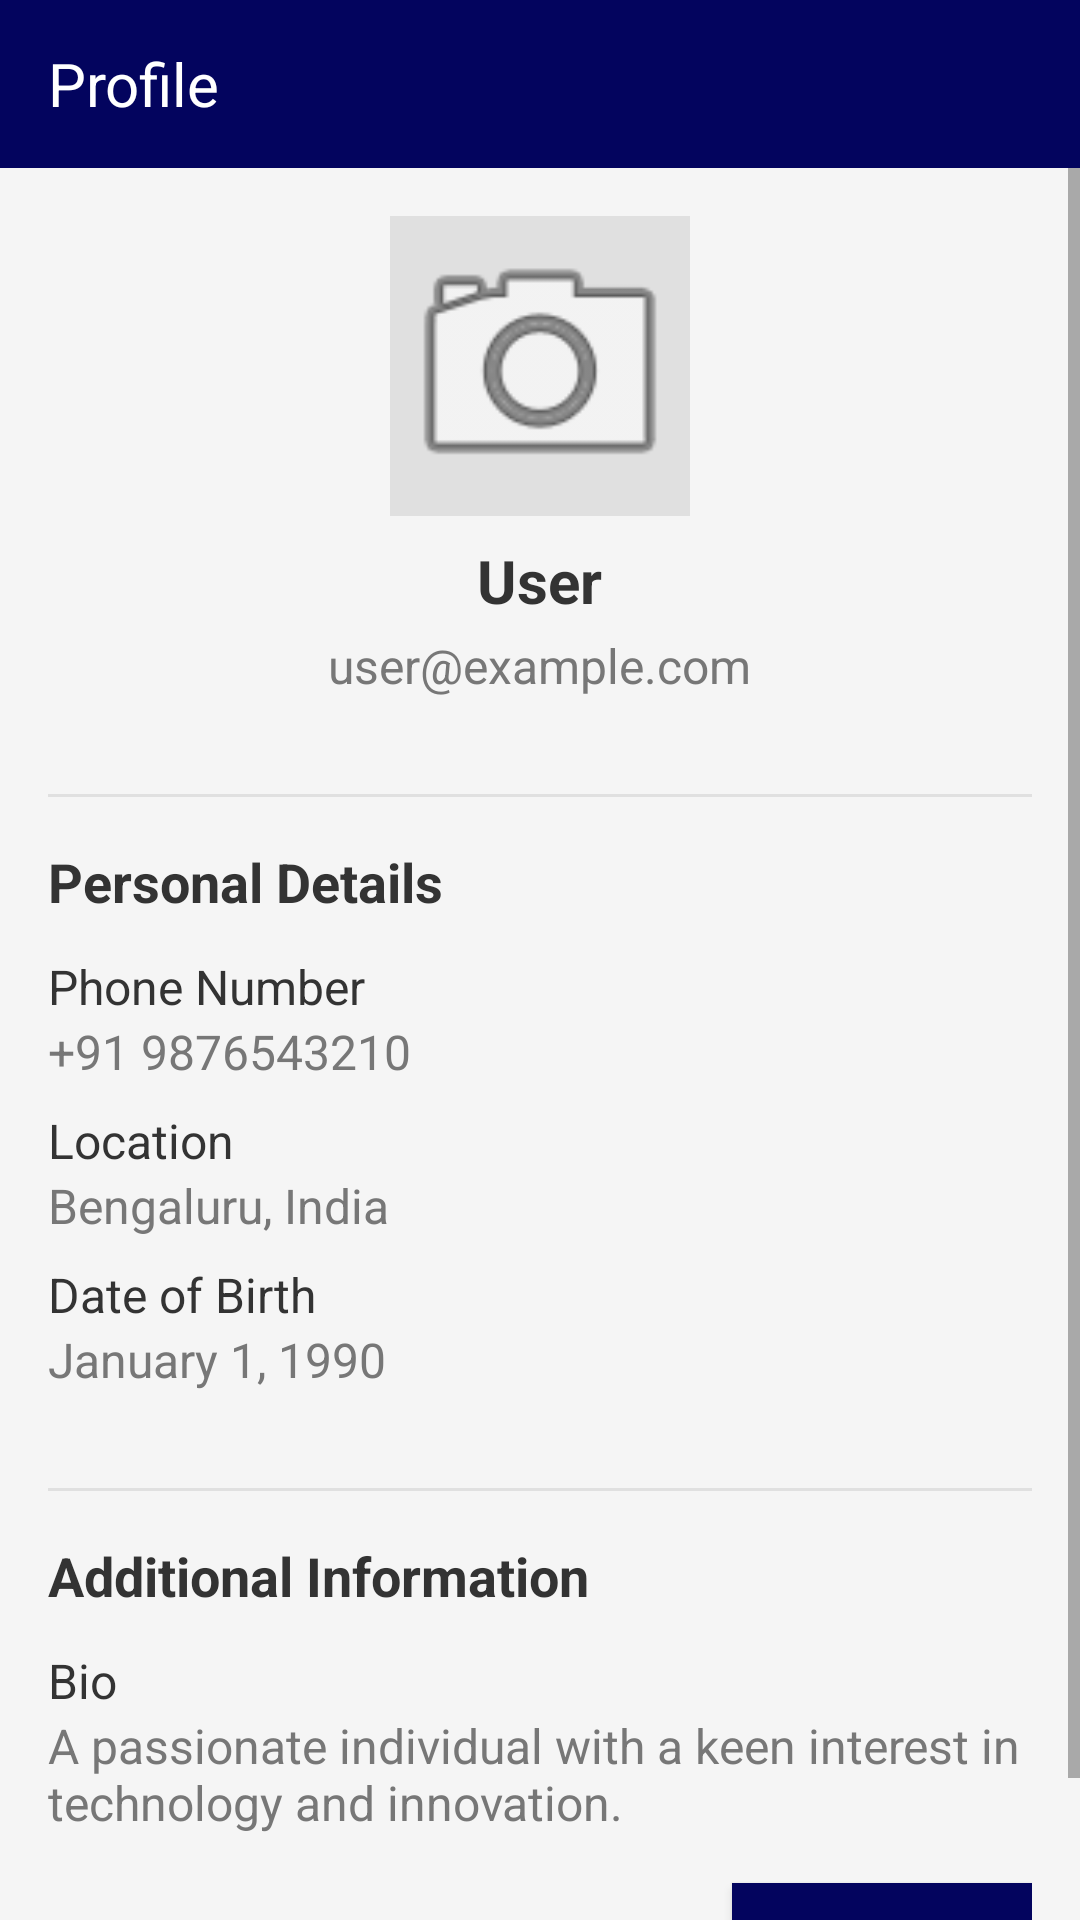

Here is an Android app screen rendered from its layout file. Give the layout XML and the strings, colors and styles it references.
<!-- AndroidManifest.xml: application theme Theme.MyApp -->
<!-- res/layout/activity_profile.xml -->
<?xml version="1.0" encoding="utf-8"?>
<androidx.constraintlayout.widget.ConstraintLayout xmlns:android="http://schemas.android.com/apk/res/android"
    xmlns:app="http://schemas.android.com/apk/res-auto"
    xmlns:tools="http://schemas.android.com/tools"
    android:id="@+id/main"
    android:layout_width="match_parent"
    android:layout_height="match_parent"
    android:background="#F5F5F5"
    tools:context=".ProfileActivity">

    <TextView
        android:id="@+id/headerTextView"
        android:layout_width="match_parent"
        android:layout_height="?attr/actionBarSize"
        android:background="#03045E"
        android:gravity="center_vertical"
        android:paddingStart="16dp"
        android:text="Profile"
        android:textColor="#FFFFFF"
        android:textSize="20sp"
        app:layout_constraintTop_toTopOf="parent" />

    <ScrollView
        android:layout_width="0dp"
        android:layout_height="0dp"
        app:layout_constraintBottom_toBottomOf="parent"
        app:layout_constraintEnd_toEndOf="parent"
        app:layout_constraintStart_toStartOf="parent"
        app:layout_constraintTop_toBottomOf="@id/headerTextView">

        <LinearLayout
            android:layout_width="match_parent"
            android:layout_height="wrap_content"
            android:orientation="vertical"
            android:padding="16dp">

            <LinearLayout
                android:layout_width="match_parent"
                android:layout_height="wrap_content"
                android:gravity="center_horizontal"
                android:orientation="vertical"
                android:paddingBottom="16dp">

                <ImageView
                    android:id="@+id/profileImageView"
                    android:layout_width="100dp"
                    android:layout_height="100dp"
                    android:background="#E0E0E0"
                    android:scaleType="centerCrop"
                    android:src="@android:drawable/ic_menu_camera"
                    android:layout_marginBottom="8dp" />

                <TextView
                    android:id="@+id/nameTextView"
                    android:layout_width="wrap_content"
                    android:layout_height="wrap_content"
                    android:text="User"
                    android:textSize="20sp"
                    android:textStyle="bold"
                    android:textColor="#333333"
                    android:layout_marginBottom="4dp" />

                <TextView
                    android:id="@+id/emailTextView"
                    android:layout_width="wrap_content"
                    android:layout_height="wrap_content"
                    android:text="user@example.com"
                    android:textSize="16sp"
                    android:textColor="#777777" />
            </LinearLayout>

            <View
                android:layout_width="match_parent"
                android:layout_height="1dp"
                android:background="#E0E0E0"
                android:layout_marginVertical="16dp" />

            <TextView
                android:layout_width="match_parent"
                android:layout_height="wrap_content"
                android:text="Personal Details"
                android:textSize="18sp"
                android:textStyle="bold"
                android:textColor="#333333"
                android:layout_marginBottom="12dp" />

            <LinearLayout
                android:layout_width="match_parent"
                android:layout_height="wrap_content"
                android:orientation="vertical">

                <TextView
                    android:layout_width="match_parent"
                    android:layout_height="wrap_content"
                    android:text="Phone Number"
                    android:textSize="16sp"
                    android:textColor="#333333" />
                <TextView
                    android:id="@+id/phoneTextView"
                    android:layout_width="match_parent"
                    android:layout_height="wrap_content"
                    android:text="+91 9876543210"
                    android:textSize="16sp"
                    android:textColor="#777777"
                    android:layout_marginBottom="8dp" />

                <TextView
                    android:layout_width="match_parent"
                    android:layout_height="wrap_content"
                    android:text="Location"
                    android:textSize="16sp"
                    android:textColor="#333333" />
                <TextView
                    android:id="@+id/locationTextView"
                    android:layout_width="match_parent"
                    android:layout_height="wrap_content"
                    android:text="Bengaluru, India"
                    android:textSize="16sp"
                    android:textColor="#777777"
                    android:layout_marginBottom="8dp" />

                <TextView
                    android:layout_width="match_parent"
                    android:layout_height="wrap_content"
                    android:text="Date of Birth"
                    android:textSize="16sp"
                    android:textColor="#333333" />
                <TextView
                    android:id="@+id/dobTextView"
                    android:layout_width="match_parent"
                    android:layout_height="wrap_content"
                    android:text="January 1, 1990"
                    android:textSize="16sp"
                    android:textColor="#777777"
                    android:layout_marginBottom="16dp" />
            </LinearLayout>

            <View
                android:layout_width="match_parent"
                android:layout_height="1dp"
                android:background="#E0E0E0"
                android:layout_marginVertical="16dp" />

            <TextView
                android:layout_width="match_parent"
                android:layout_height="wrap_content"
                android:text="Additional Information"
                android:textSize="18sp"
                android:textStyle="bold"
                android:textColor="#333333"
                android:layout_marginBottom="12dp" />

            <TextView
                android:layout_width="match_parent"
                android:layout_height="wrap_content"
                android:text="Bio"
                android:textSize="16sp"
                android:textColor="#333333" />
            <TextView
                android:id="@+id/bioTextView"
                android:layout_width="match_parent"
                android:layout_height="wrap_content"
                android:text="A passionate individual with a keen interest in technology and innovation."
                android:textSize="16sp"
                android:textColor="#777777"
                android:layout_marginBottom="16dp" />

            <Button
                android:id="@+id/editProfileButton"
                android:layout_width="wrap_content"
                android:layout_height="wrap_content"
                android:text="Edit Profile"
                android:textSize="16sp"
                android:background="#03045E"
                android:textColor="#FFFFFF"
                android:layout_gravity="end" />

        </LinearLayout>

    </ScrollView>

</androidx.constraintlayout.widget.ConstraintLayout>
<!-- resources referenced by this layout -->
<resources>
  <style name="Theme.MyApp" parent="Theme.MaterialComponents.DayNight.NoActionBar">
          <item name="colorPrimary">@color/blue_500</item>
          <item name="colorPrimaryVariant">@color/blue_700</item>
          <item name="colorOnPrimary">@android:color/white</item>
          <item name="android:statusBarColor">@color/blue_700</item>
      </style>
  <color name="blue_500">#2196F3</color>
  <color name="blue_700">#1976D2</color>
</resources>
